Image classification data set "seg_dataset" (sole12343/JLU-ONFH-Dataset on GitHub). Class labels (2): health, onfh.

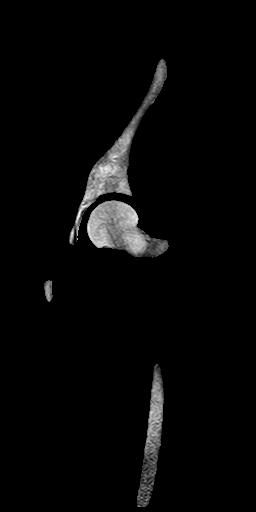
Label: health

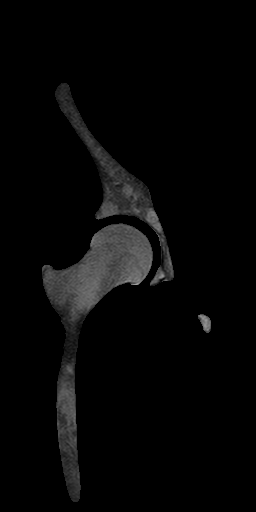
Label: health

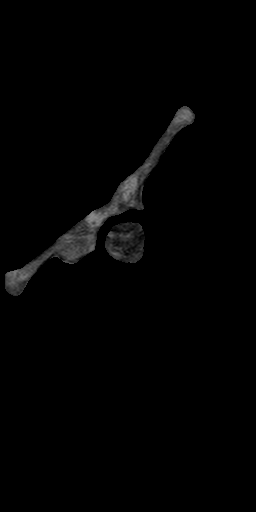
Label: onfh

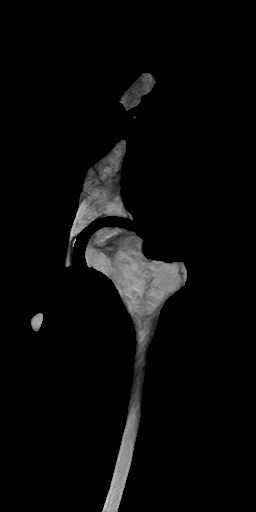
Label: onfh

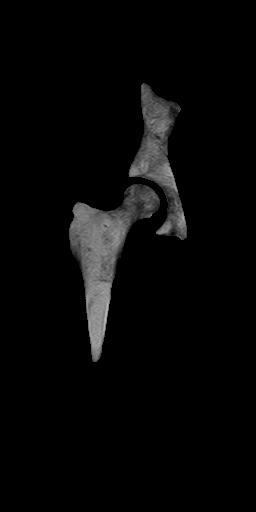
Label: onfh

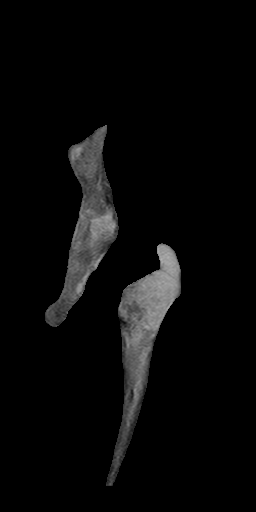
Label: health
